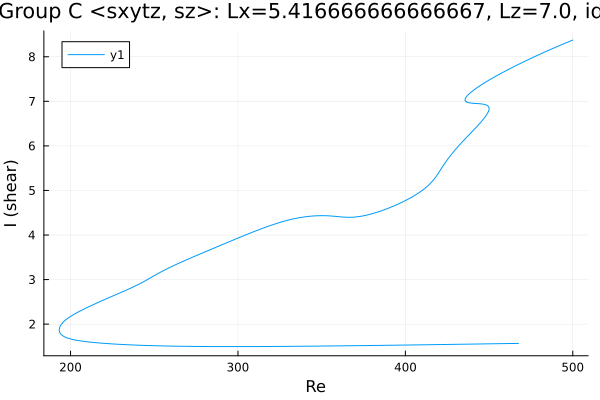

The table this chart was drawn from, first rows:
Re, shear
500.0, 8.375
499.7, 8.371
498.3, 8.349
496.9, 8.327
495.5, 8.305
494.1, 8.283
492.7, 8.261
491.3, 8.238
489.8, 8.215
488.4, 8.192
487, 8.169
485.6, 8.146
484.2, 8.122
483.9, 8.117
482.5, 8.093
481.1, 8.069
479.7, 8.045
478.2, 8.021
476.8, 7.996
475.4, 7.971
474, 7.946
473.4, 7.935
472, 7.91
470.5, 7.884
469.3, 7.862
467.9, 7.836
466.5, 7.809
465.1, 7.783
463.7, 7.756
462.2, 7.729
460.8, 7.701
459.4, 7.673
458, 7.645
456.6, 7.617
455.2, 7.588
453.8, 7.558
452.3, 7.528
450.9, 7.497
449.5, 7.466
448.1, 7.434
446.7, 7.402
445.3, 7.368
443.9, 7.333
442.4, 7.297
441, 7.258
439.6, 7.217
438.4, 7.18
437.6, 7.151
437, 7.128
436.6, 7.11
436.3, 7.096
436.1, 7.084
436, 7.075
435.9, 7.068
435.8, 7.062
435.8, 7.057
435.7, 7.053
435.7, 7.05
435.7, 7.047
435.7, 7.045
... 1,161 more rows
